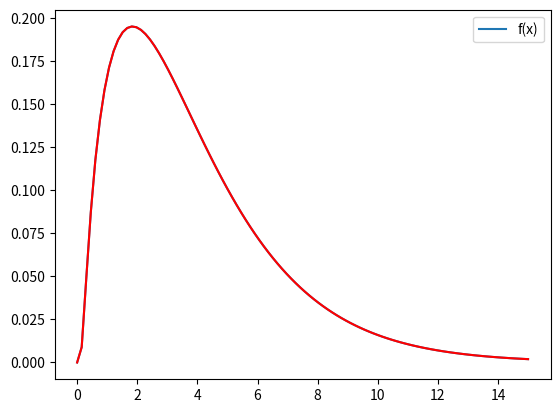

This figure's Python source: (Note: this script raises an exception after producing the figure.)
import random
import matplotlib.pyplot as plt
import numpy as np

    
def f(x):
    return (x+1)/12 * np.exp(-(x-1)**2/(2*x))

def graph():
    #x = np.array(15)
    x = np.linspace(0.000000001,15,100)
    y = f(x)
    
    plt.plot(x,y)
    plt.legend(['f(x)'])
    plt.show()

def histogram():
    numbers = []
    for i in range(10000):
        base = random.uniform(0, 15)
        height = random.uniform(0, 0.2)
    
        if height < f(base):
            numbers.append(base)
            
    x = np.linspace(0.000000001,15,100)
    y = f(x)
    
    plt.plot(x,y,'r-')
    plt.legend(['f(x)'])
    plt.hold('on')
    num_bins = 30
    n, bins, patches = plt.hist(numbers, num_bins, normed=1, facecolor='blue', alpha=0.5)
    plt.show()
    
def points():
    plt.hold('on')
    
    for i in range(5000):
        base = random.uniform(0, 15)
        height = random.uniform(0, 0.2)
        
        if height < f(base):
            plt.plot([base],[height],'r.')
        else:
            plt.plot([base],[height],'k.')
            
    plt.show()
            
        
graph()
histogram()
points()
